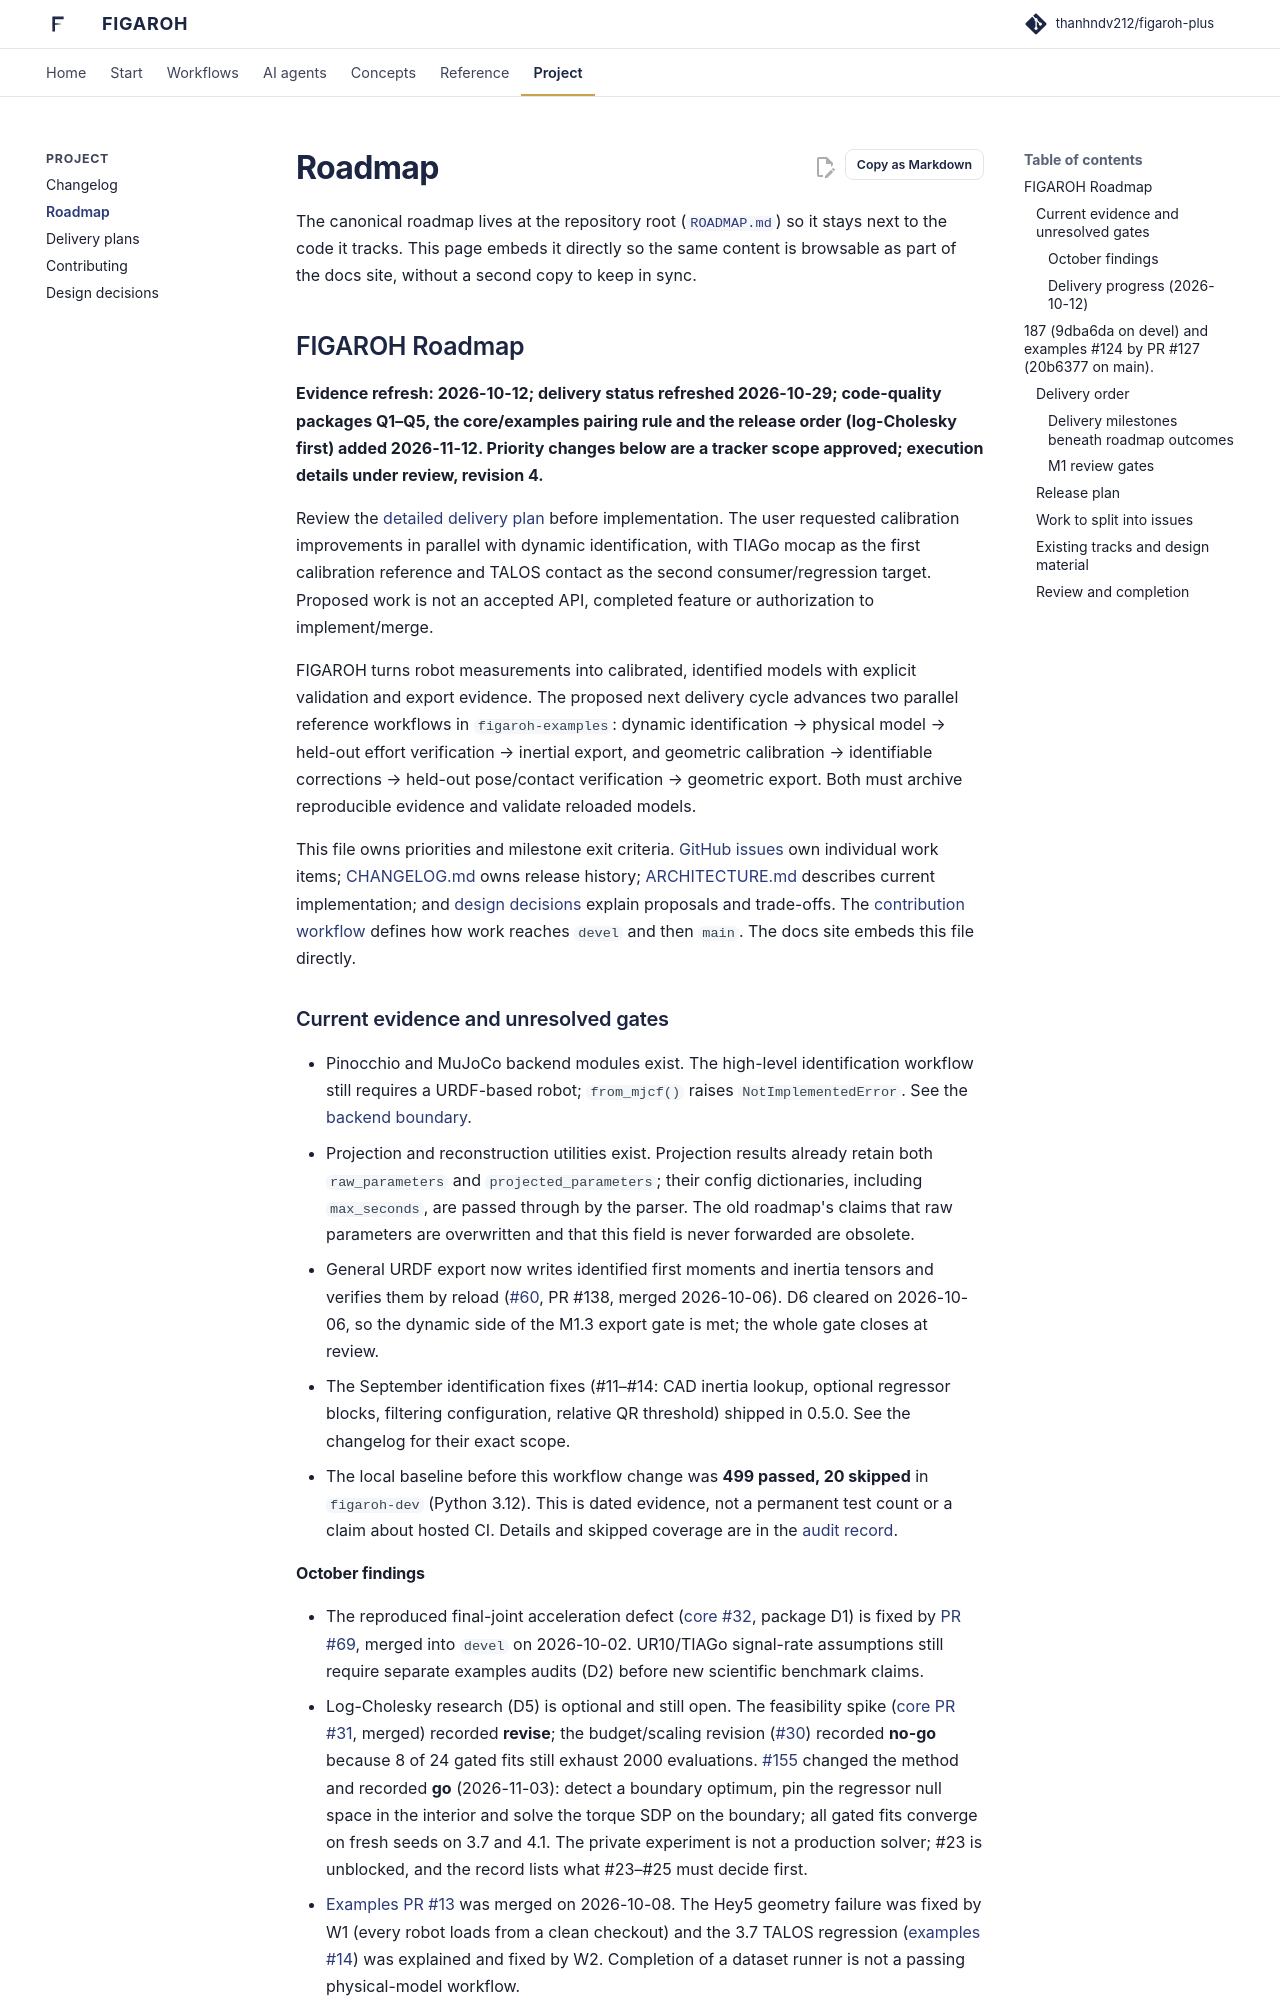

repository: thanhndv212/figaroh-plus · page: further_reading/roadmap/index.html · generator: mkdocs

# FIGAROH Roadmap

**Evidence refresh: 2026-10-12; delivery status refreshed 2026-10-29; code-quality packages Q1–Q5, the core/examples pairing rule and the release order (log-Cholesky first) added 2026-11-12. Priority changes below are a tracker scope approved; execution details under review, revision 4.**

Review the [detailed delivery plan](docs/source/further_reading/plans.md)
before implementation. The user requested calibration improvements in parallel
with dynamic identification, with TIAGo mocap as the first calibration reference
and TALOS contact as the second consumer/regression target. Proposed work is not an accepted API, completed
feature or authorization to implement/merge.

FIGAROH turns robot measurements into calibrated, identified models with
explicit validation and export evidence. The proposed next delivery cycle advances two parallel reference workflows in
`figaroh-examples`: dynamic identification → physical model → held-out effort
verification → inertial export, and geometric calibration → identifiable
corrections → held-out pose/contact verification → geometric export.
Both must archive reproducible evidence and validate reloaded models.

This file owns priorities and milestone exit criteria. [GitHub issues](https://github.com/thanhndv212/figaroh-plus/issues)
own individual work items; [CHANGELOG.md](https://github.com/thanhndv212/figaroh-plus/blob/main/CHANGELOG.md) owns release history;
[ARCHITECTURE.md](https://github.com/thanhndv212/figaroh-plus/blob/main/ARCHITECTURE.md) describes current implementation; and
[design decisions](https://github.com/thanhndv212/figaroh-plus/blob/main/docs/decisions/README.md) explain proposals and trade-offs.
The [contribution workflow](https://github.com/thanhndv212/figaroh-plus/blob/main/CONTRIBUTING.md) defines how work reaches `devel`
and then `main`. The docs site embeds this file directly.

## Current evidence and unresolved gates

- Pinocchio and MuJoCo backend modules exist. The high-level identification
  workflow still requires a URDF-based robot; `from_mjcf()` raises
  `NotImplementedError`. See the [backend boundary](https://github.com/thanhndv212/figaroh-plus/blob/main/ARCHITECTURE.md#backend-boundary).
- Projection and reconstruction utilities exist. Projection results already
  retain both `raw_parameters` and `projected_parameters`; their config
  dictionaries, including `max_seconds`, are passed through by the parser.
  The old roadmap's claims that raw parameters are overwritten and that this
  field is never forwarded are obsolete.
- General URDF export now writes identified first moments and inertia
  tensors and verifies them by reload ([#60](https://github.com/thanhndv212/figaroh-plus/issues/60),
  PR #138, merged 2026-10-06). D6 cleared on 2026-10-06, so the dynamic side
  of the M1.3 export gate is met; the whole gate closes at review.
- The September identification fixes (#11–#14: CAD inertia lookup, optional
  regressor blocks, filtering configuration, relative QR threshold) shipped in
  0.5.0. See the changelog for their exact scope.
- The local baseline before this workflow change was **499 passed, 20 skipped**
  in `figaroh-dev` (Python 3.12). This is dated evidence, not a permanent test
  count or a claim about hosted CI. Details and skipped coverage are in the
  [audit record](https://github.com/thanhndv212/figaroh-plus/blob/main/docs/development/workflow-audit-2026-09-28.md).
